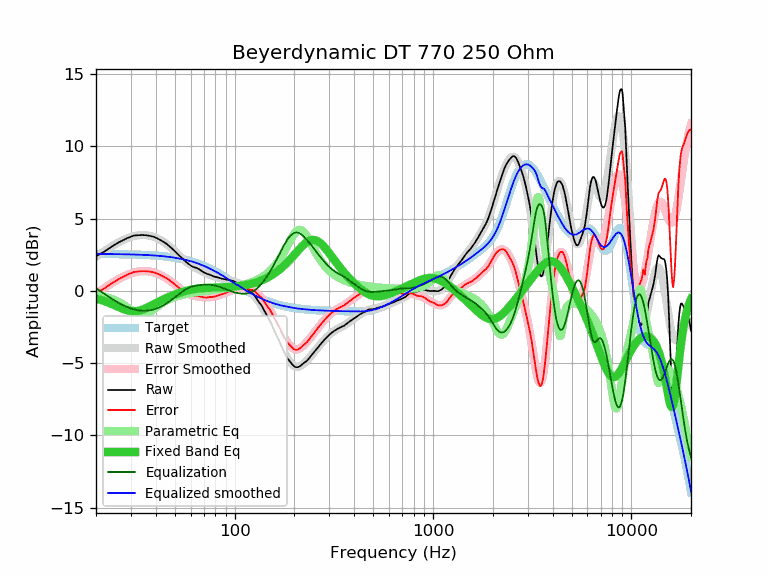

The data file committed next to this chart (first rows):
frequency, raw, error, smoothed, error_smoothed, equalization, parametric_eq, equalized_raw, equalized_smoothed, target
20, 2.40, -0.16, 2.36, -0.20, 0.20, -0.53, 2.60, 2.56, 2.56
21, 2.57, 0.01, 2.56, 0.01, -0.01, -0.61, 2.56, 2.56, 2.56
22, 2.72, 0.17, 2.75, 0.20, -0.20, -0.70, 2.52, 2.55, 2.55
23, 2.90, 0.35, 2.93, 0.38, -0.38, -0.80, 2.52, 2.55, 2.55
24, 3.07, 0.52, 3.09, 0.54, -0.54, -0.91, 2.53, 2.55, 2.55
25, 3.22, 0.67, 3.23, 0.69, -0.69, -1.01, 2.53, 2.55, 2.55
26, 3.36, 0.82, 3.37, 0.82, -0.82, -1.12, 2.54, 2.54, 2.54
27, 3.47, 0.93, 3.48, 0.94, -0.94, -1.21, 2.53, 2.54, 2.54
28, 3.58, 1.04, 3.58, 1.04, -1.04, -1.30, 2.54, 2.54, 2.54
29, 3.68, 1.15, 3.67, 1.13, -1.13, -1.36, 2.55, 2.53, 2.53
30, 3.76, 1.23, 3.74, 1.21, -1.21, -1.40, 2.55, 2.53, 2.53
31, 3.83, 1.31, 3.79, 1.27, -1.27, -1.41, 2.56, 2.52, 2.52
32, 3.85, 1.33, 3.83, 1.32, -1.32, -1.40, 2.53, 2.52, 2.52
33, 3.86, 1.35, 3.86, 1.35, -1.35, -1.36, 2.51, 2.51, 2.51
34, 3.87, 1.37, 3.87, 1.37, -1.37, -1.31, 2.50, 2.50, 2.50
35, 3.86, 1.37, 3.87, 1.37, -1.37, -1.24, 2.49, 2.49, 2.49
36, 3.85, 1.36, 3.86, 1.37, -1.37, -1.17, 2.48, 2.49, 2.49
37, 3.82, 1.34, 3.83, 1.35, -1.35, -1.09, 2.47, 2.48, 2.48
38, 3.79, 1.32, 3.79, 1.32, -1.32, -1.01, 2.47, 2.47, 2.47
39, 3.75, 1.29, 3.74, 1.29, -1.29, -0.92, 2.46, 2.46, 2.46
40, 3.69, 1.24, 3.69, 1.24, -1.24, -0.85, 2.45, 2.45, 2.45
41, 3.62, 1.18, 3.62, 1.18, -1.18, -0.77, 2.44, 2.44, 2.44
42, 3.54, 1.12, 3.55, 1.12, -1.12, -0.70, 2.42, 2.42, 2.42
43, 3.46, 1.05, 3.46, 1.05, -1.05, -0.63, 2.41, 2.41, 2.41
44, 3.38, 0.98, 3.38, 0.98, -0.98, -0.56, 2.40, 2.40, 2.40
45, 3.29, 0.91, 3.28, 0.90, -0.90, -0.50, 2.39, 2.38, 2.38
46, 3.19, 0.82, 3.18, 0.81, -0.81, -0.44, 2.38, 2.37, 2.37
47, 3.08, 0.73, 3.07, 0.72, -0.72, -0.39, 2.36, 2.35, 2.35
48, 2.97, 0.64, 2.96, 0.63, -0.63, -0.34, 2.34, 2.33, 2.33
49, 2.86, 0.54, 2.85, 0.54, -0.54, -0.29, 2.32, 2.32, 2.32
50, 2.74, 0.44, 2.74, 0.44, -0.44, -0.24, 2.30, 2.30, 2.30
51, 2.63, 0.35, 2.63, 0.35, -0.35, -0.20, 2.28, 2.28, 2.28
52, 2.51, 0.25, 2.51, 0.26, -0.26, -0.16, 2.25, 2.26, 2.26
53, 2.40, 0.16, 2.40, 0.17, -0.17, -0.12, 2.23, 2.24, 2.24
54, 2.29, 0.08, 2.30, 0.09, -0.09, -0.09, 2.20, 2.21, 2.21
55, 2.19, 0.00, 2.20, 0.01, -0.01, -0.05, 2.18, 2.19, 2.19
56, 2.09, -0.07, 2.10, -0.06, 0.06, -0.02, 2.15, 2.16, 2.16
57, 1.99, -0.15, 2.01, -0.12, 0.12, 0.01, 2.11, 2.14, 2.14
58, 1.91, -0.20, 1.93, -0.18, 0.18, 0.03, 2.09, 2.11, 2.11
59, 1.83, -0.26, 1.86, -0.23, 0.23, 0.06, 2.06, 2.09, 2.09
60, 1.76, -0.30, 1.79, -0.27, 0.27, 0.08, 2.03, 2.06, 2.06
61, 1.70, -0.33, 1.73, -0.30, 0.30, 0.10, 2.00, 2.03, 2.03
62, 1.66, -0.34, 1.67, -0.33, 0.33, 0.12, 1.99, 2.00, 2.00
63, 1.62, -0.35, 1.62, -0.35, 0.35, 0.13, 1.97, 1.97, 1.97
64, 1.60, -0.34, 1.57, -0.37, 0.37, 0.15, 1.97, 1.94, 1.94
65, 1.56, -0.35, 1.52, -0.39, 0.39, 0.16, 1.95, 1.91, 1.91
66, 1.51, -0.36, 1.47, -0.40, 0.40, 0.17, 1.91, 1.87, 1.87
67, 1.45, -0.39, 1.43, -0.41, 0.41, 0.18, 1.86, 1.84, 1.84
68, 1.40, -0.40, 1.38, -0.42, 0.42, 0.19, 1.82, 1.80, 1.80
69, 1.34, -0.43, 1.34, -0.43, 0.43, 0.19, 1.77, 1.77, 1.77
70, 1.28, -0.45, 1.30, -0.43, 0.43, 0.20, 1.71, 1.73, 1.73
71, 1.24, -0.46, 1.26, -0.44, 0.44, 0.20, 1.68, 1.70, 1.70
72, 1.20, -0.46, 1.22, -0.44, 0.44, 0.21, 1.64, 1.66, 1.66
73, 1.17, -0.45, 1.18, -0.44, 0.44, 0.21, 1.61, 1.62, 1.62
74, 1.15, -0.43, 1.15, -0.44, 0.44, 0.22, 1.59, 1.58, 1.58
75, 1.12, -0.42, 1.11, -0.43, 0.43, 0.22, 1.55, 1.54, 1.54
76, 1.09, -0.41, 1.08, -0.42, 0.42, 0.22, 1.51, 1.50, 1.50
77, 1.05, -0.41, 1.05, -0.41, 0.41, 0.22, 1.46, 1.46, 1.46
78, 1.02, -0.40, 1.02, -0.40, 0.40, 0.23, 1.42, 1.42, 1.42
79, 0.99, -0.39, 1.00, -0.38, 0.38, 0.23, 1.37, 1.38, 1.38
... 553 more rows
